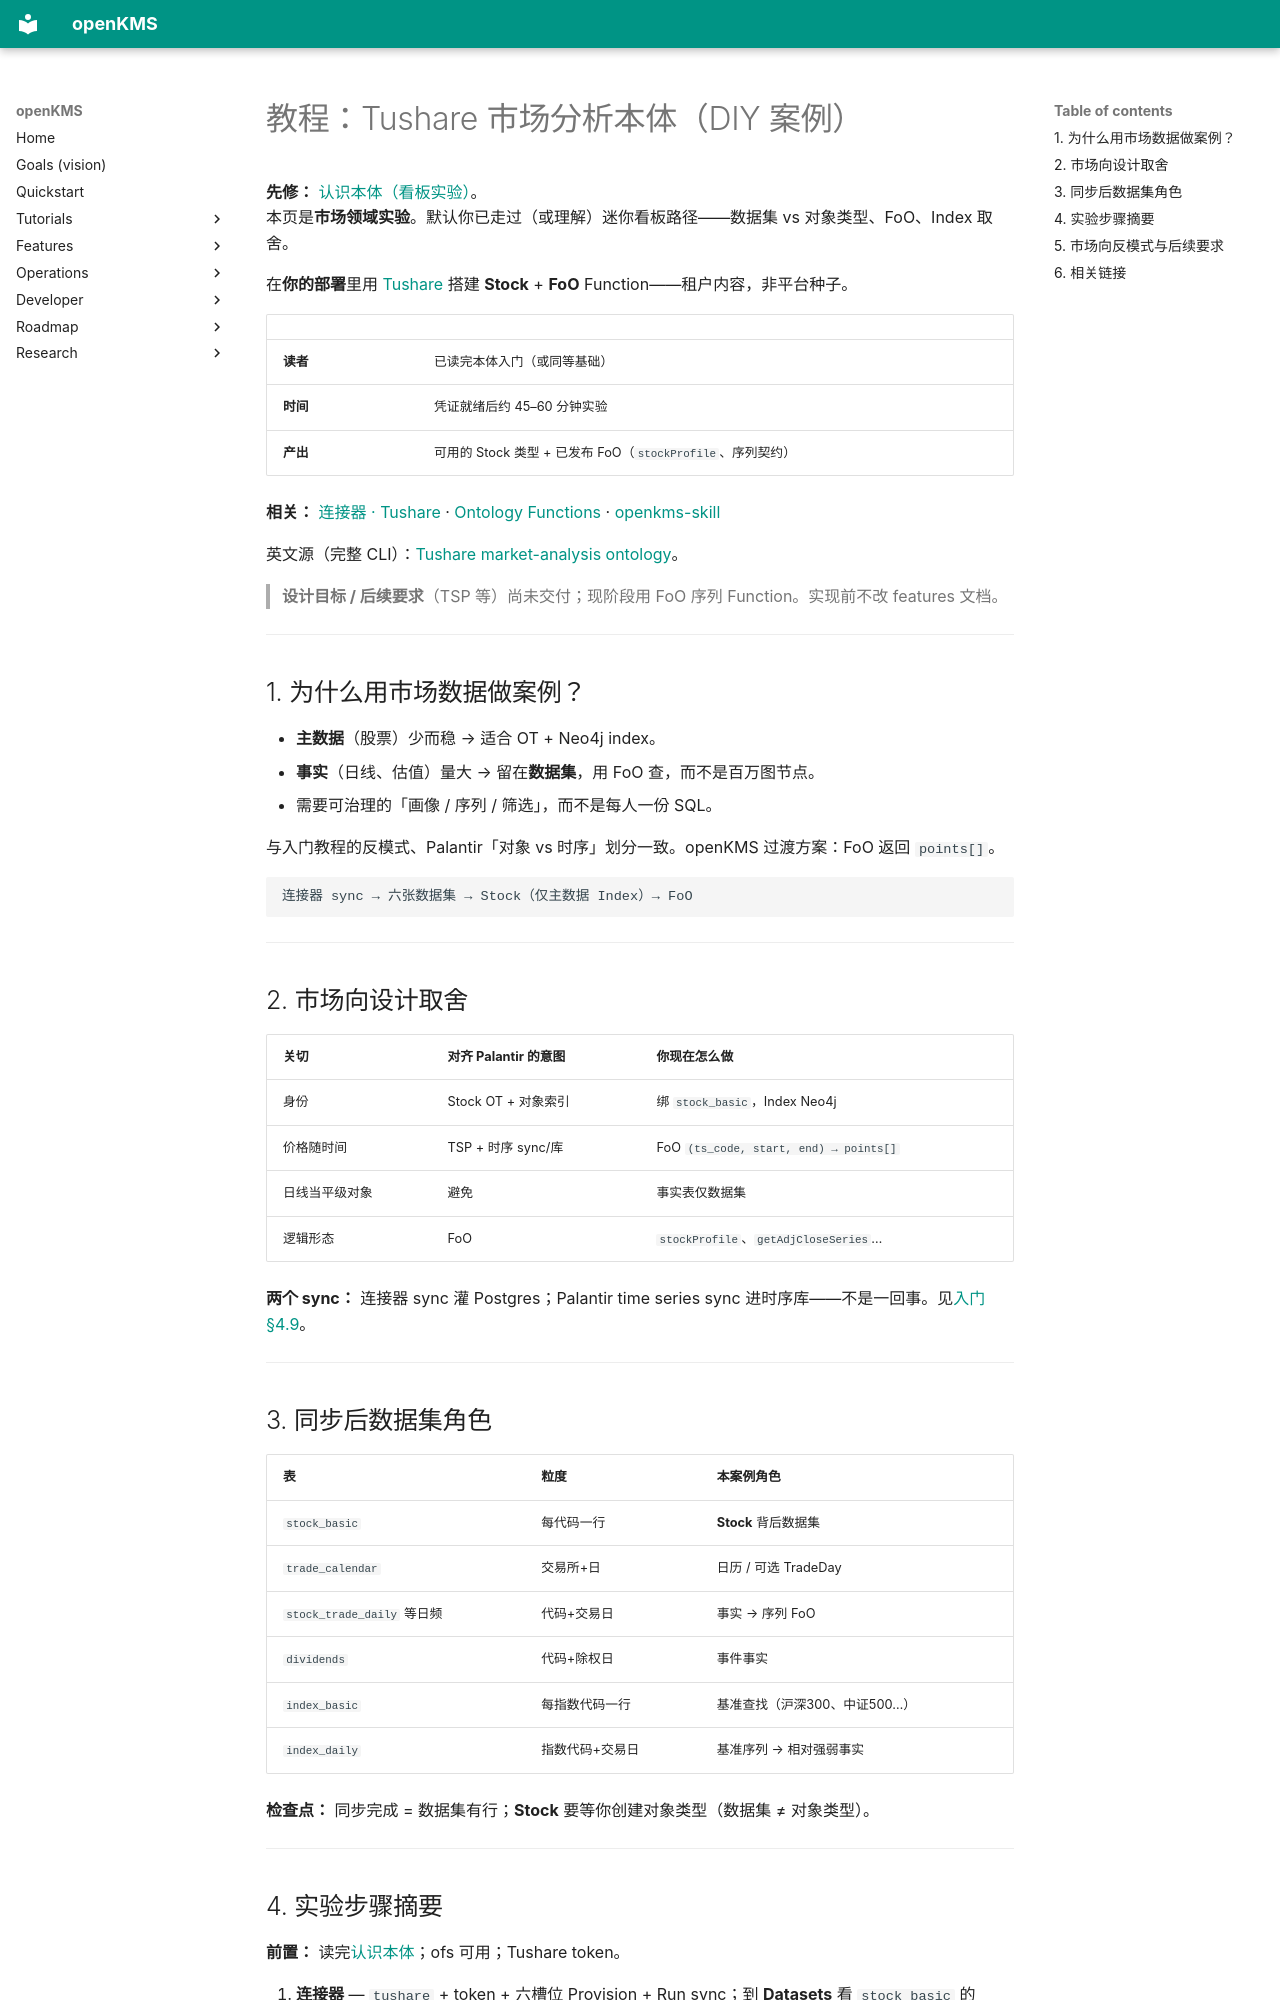

repository: yingrui/openKMS · page: tutorials/tushare-market-ontology.zh/index.html · generator: mkdocs

# 教程：Tushare 市场分析本体（DIY 案例）

**先修：** [认识本体（看板实验）](understanding-ontology.md)。  
本页是**市场领域实验**。默认你已走过（或理解）迷你看板路径——数据集 vs 对象类型、FoO、Index 取舍。

在**你的部署**里用 [Tushare](https://tushare.pro) 搭建 **Stock** + **FoO** Function——租户内容，非平台种子。

| | |
|--|--|
| **读者** | 已读完本体入门（或同等基础） |
| **时间** | 凭证就绪后约 45–60 分钟实验 |
| **产出** | 可用的 Stock 类型 + 已发布 FoO（`stockProfile`、序列契约） |

**相关：** [连接器 · Tushare](../features/connectors.md#tushare-sync) · [Ontology Functions](../features/ontology-functions.md) · [openkms-skill](../features/openkms-skill.md)

英文源（完整 CLI）：[Tushare market-analysis ontology](tushare-market-ontology.md)。

> **设计目标 / 后续要求**（TSP 等）尚未交付；现阶段用 FoO 序列 Function。实现前不改 features 文档。

---

## 1. 为什么用市场数据做案例？

- **主数据**（股票）少而稳 → 适合 OT + Neo4j index。  
- **事实**（日线、估值）量大 → 留在**数据集**，用 FoO 查，而不是百万图节点。  
- 需要可治理的「画像 / 序列 / 筛选」，而不是每人一份 SQL。

与入门教程的反模式、Palantir「对象 vs 时序」划分一致。openKMS 过渡方案：FoO 返回 `points[]`。

```text
连接器 sync → 六张数据集 → Stock（仅主数据 Index）→ FoO
```

---

## 2. 市场向设计取舍

| 关切 | 对齐 Palantir 的意图 | 你现在怎么做 |
|------|----------------------|--------------|
| 身份 | Stock OT + 对象索引 | 绑 `stock_basic`，Index Neo4j |
| 价格随时间 | TSP + 时序 sync/库 | FoO `(ts_code, start, end) → points[]` |
| 日线当平级对象 | 避免 | 事实表仅数据集 |
| 逻辑形态 | FoO | `stockProfile`、`getAdjCloseSeries`… |

**两个 sync：** 连接器 sync 灌 Postgres；Palantir time series sync 进时序库——不是一回事。见[入门 §4.9](understanding-ontology.md)。

---

## 3. 同步后数据集角色

| 表 | 粒度 | 本案例角色 |
|----|------|------------|
| `stock_basic` | 每代码一行 | **Stock** 背后数据集 |
| `trade_calendar` | 交易所+日 | 日历 / 可选 TradeDay |
| `stock_trade_daily` 等日频 | 代码+交易日 | 事实 → 序列 FoO |
| `dividends` | 代码+除权日 | 事件事实 |
| `index_basic` | 每指数代码一行 | 基准查找（沪深300、中证500…） |
| `index_daily` | 指数代码+交易日 | 基准序列 → 相对强弱事实 |

**检查点：** 同步完成 = 数据集有行；**Stock** 要等你创建对象类型（数据集 ≠ 对象类型）。

---
